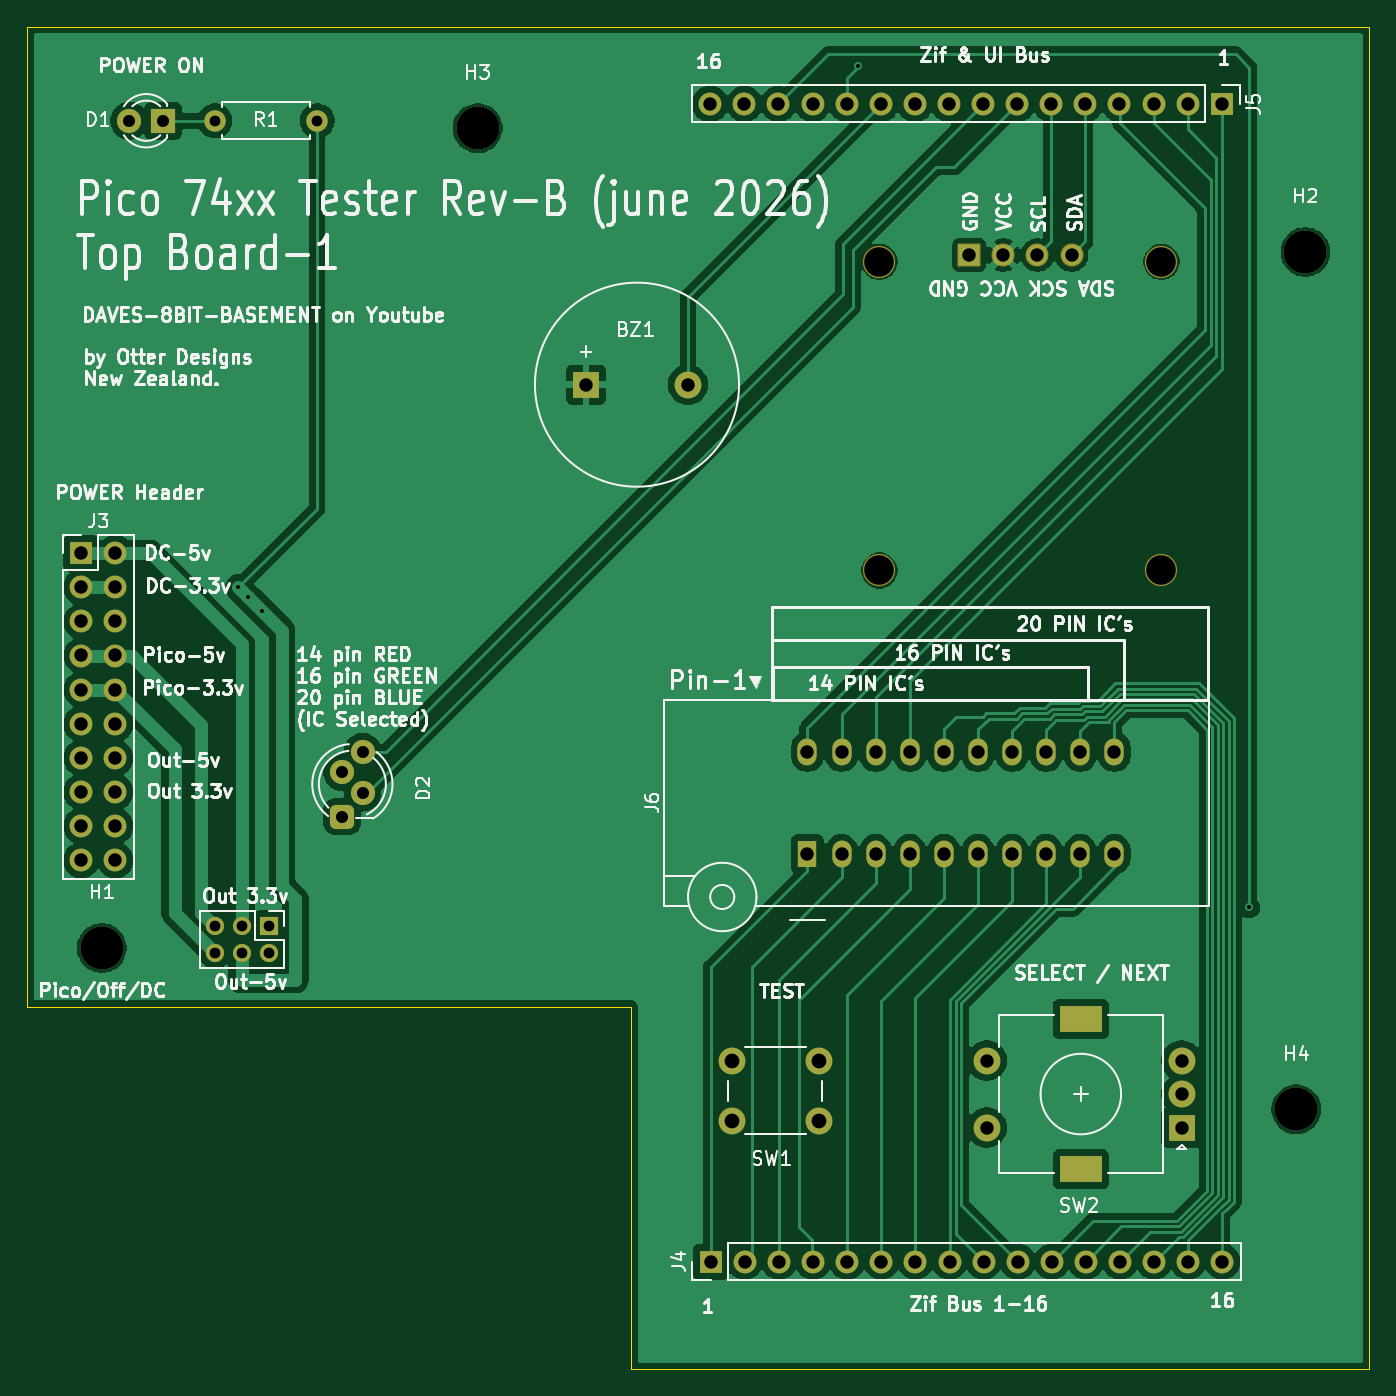
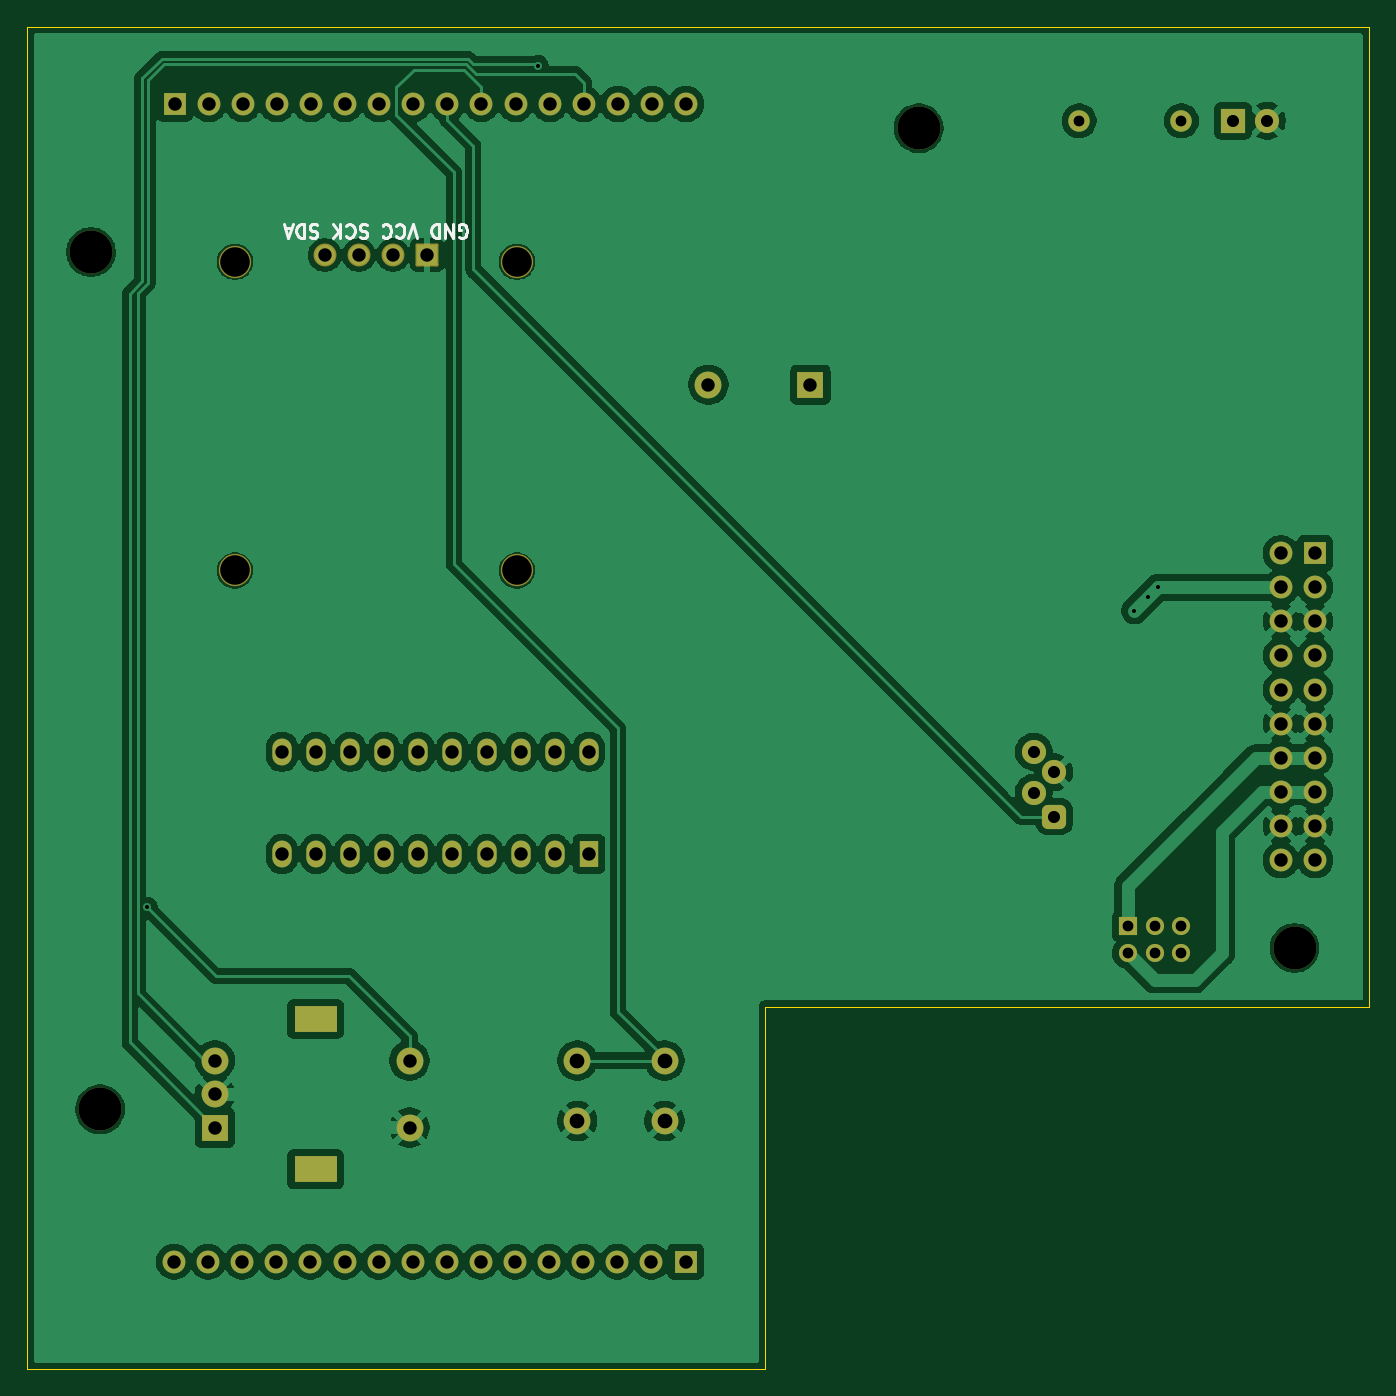
Circuit board: 11 layer files. Board 100.0 x 100.0 mm.
- bottom_copper: top-board-B_Cu.gbr (169604 bytes)
- bottom_mask: top-board-B_Mask.gbr (5005 bytes)
- paste: top-board-B_Paste.gbr (469 bytes)
- bottom_silk: top-board-B_Silkscreen.gbr (7464 bytes)
- outline: top-board-Edge_Cuts.gbr (818 bytes)
- top_copper: top-board-F_Cu.gbr (123970 bytes)
- top_mask: top-board-F_Mask.gbr (5005 bytes)
- paste: top-board-F_Paste.gbr (469 bytes)
- top_silk: top-board-F_Silkscreen.gbr (162601 bytes)
- drill: top-board-NPTH.drl (541 bytes)
- drill: top-board-PTH.drl (2470 bytes)

=== bottom_copper: top-board-B_Cu.gbr (169604 bytes, source omitted) ===
=== bottom_mask: top-board-B_Mask.gbr ===
%TF.GenerationSoftware,KiCad,Pcbnew,10.0.0*%
%TF.CreationDate,2026-06-04T18:52:10+12:00*%
%TF.ProjectId,top-board,746f702d-626f-4617-9264-2e6b69636164,rev?*%
%TF.SameCoordinates,Original*%
%TF.FileFunction,Soldermask,Bot*%
%TF.FilePolarity,Negative*%
%FSLAX46Y46*%
G04 Gerber Fmt 4.6, Leading zero omitted, Abs format (unit mm)*
G04 Created by KiCad (PCBNEW 10.0.0) date 2026-06-04 18:52:10*
%MOMM*%
%LPD*%
G01*
G04 APERTURE LIST*
G04 Aperture macros list*
%AMRoundRect*
0 Rectangle with rounded corners*
0 $1 Rounding radius*
0 $2 $3 $4 $5 $6 $7 $8 $9 X,Y pos of 4 corners*
0 Add a 4 corners polygon primitive as box body*
4,1,4,$2,$3,$4,$5,$6,$7,$8,$9,$2,$3,0*
0 Add four circle primitives for the rounded corners*
1,1,$1+$1,$2,$3*
1,1,$1+$1,$4,$5*
1,1,$1+$1,$6,$7*
1,1,$1+$1,$8,$9*
0 Add four rect primitives between the rounded corners*
20,1,$1+$1,$2,$3,$4,$5,0*
20,1,$1+$1,$4,$5,$6,$7,0*
20,1,$1+$1,$6,$7,$8,$9,0*
20,1,$1+$1,$8,$9,$2,$3,0*%
G04 Aperture macros list end*
%ADD10R,1.440000X2.000000*%
%ADD11O,1.440000X2.000000*%
%ADD12R,1.700000X1.700000*%
%ADD13C,1.700000*%
%ADD14R,1.350000X1.350000*%
%ADD15C,1.350000*%
%ADD16C,3.200000*%
%ADD17R,1.800000X1.800000*%
%ADD18C,1.800000*%
%ADD19C,2.000000*%
%ADD20R,2.000000X2.000000*%
%ADD21C,2.404000*%
%ADD22RoundRect,0.102000X-0.754000X-0.754000X0.754000X-0.754000X0.754000X0.754000X-0.754000X0.754000X0*%
%ADD23C,1.712000*%
%ADD24C,1.600000*%
%ADD25RoundRect,0.450000X0.450000X-0.450000X0.450000X0.450000X-0.450000X0.450000X-0.450000X-0.450000X0*%
%ADD26R,3.200000X2.000000*%
G04 APERTURE END LIST*
D10*
%TO.C,J6*%
X150140000Y-106620000D03*
D11*
X152680000Y-106620000D03*
X155220000Y-106620000D03*
X157760000Y-106620000D03*
X160300000Y-106620000D03*
X162840000Y-106620000D03*
X165380000Y-106620000D03*
X167920000Y-106620000D03*
X170460000Y-106620000D03*
X173000000Y-106620000D03*
X173000000Y-99000000D03*
X170460000Y-99000000D03*
X167920000Y-99000000D03*
X165380000Y-99000000D03*
X162840000Y-99000000D03*
X160300000Y-99000000D03*
X157760000Y-99000000D03*
X155220000Y-99000000D03*
X152680000Y-99000000D03*
X150140000Y-99000000D03*
%TD*%
D12*
%TO.C,J5*%
X181000000Y-50750000D03*
D13*
X178460000Y-50750000D03*
X175920000Y-50750000D03*
X173380000Y-50750000D03*
X170840000Y-50750000D03*
X168300000Y-50750000D03*
X165760000Y-50750000D03*
X163220000Y-50750000D03*
X160680000Y-50750000D03*
X158140000Y-50750000D03*
X155600000Y-50750000D03*
X153060000Y-50750000D03*
X150520000Y-50750000D03*
X147980000Y-50750000D03*
X145440000Y-50750000D03*
X142900000Y-50750000D03*
%TD*%
D14*
%TO.C,J1*%
X110000000Y-112000000D03*
D15*
X110000000Y-114000000D03*
X108000000Y-112000000D03*
X108000000Y-114000000D03*
X106000000Y-112000000D03*
X106000000Y-114000000D03*
%TD*%
D16*
%TO.C,H1*%
X97581609Y-113617879D03*
%TD*%
D17*
%TO.C,D1*%
X102160000Y-52000000D03*
D18*
X99620000Y-52000000D03*
%TD*%
D19*
%TO.C,SW1*%
X151000000Y-126500000D03*
X144500000Y-126500000D03*
X151000000Y-122000000D03*
X144500000Y-122000000D03*
%TD*%
D16*
%TO.C,H3*%
X125572414Y-52550000D03*
%TD*%
D20*
%TO.C,BZ1*%
X133640000Y-71660000D03*
D19*
X141240000Y-71660000D03*
%TD*%
D21*
%TO.C,J2*%
X176504450Y-85500000D03*
X176504450Y-62500000D03*
X155500000Y-85500000D03*
X155500000Y-62500000D03*
D22*
X162190000Y-62000000D03*
D23*
X164730000Y-62000000D03*
X167270000Y-62000000D03*
X169810000Y-62000000D03*
%TD*%
D24*
%TO.C,R1*%
X113620000Y-52000000D03*
X106000000Y-52000000D03*
%TD*%
D25*
%TO.C,D2*%
X115476000Y-103826000D03*
D18*
X117000000Y-102048000D03*
X115476000Y-100524000D03*
X117000000Y-99000000D03*
%TD*%
D12*
%TO.C,J4*%
X142941805Y-136984818D03*
D13*
X145481805Y-136984818D03*
X148021805Y-136984818D03*
X150561805Y-136984818D03*
X153101805Y-136984818D03*
X155641805Y-136984818D03*
X158181805Y-136984818D03*
X160721805Y-136984818D03*
X163261805Y-136984818D03*
X165801805Y-136984818D03*
X168341805Y-136984818D03*
X170881805Y-136984818D03*
X173421805Y-136984818D03*
X175961805Y-136984818D03*
X178501805Y-136984818D03*
X181041805Y-136984818D03*
%TD*%
D20*
%TO.C,SW2*%
X178000000Y-127000000D03*
D19*
X178000000Y-122000000D03*
X178000000Y-124500000D03*
D26*
X170500000Y-130100000D03*
X170500000Y-118900000D03*
D19*
X163500000Y-122000000D03*
X163500000Y-127000000D03*
%TD*%
D12*
%TO.C,J3*%
X96050000Y-84212414D03*
D13*
X98590000Y-84212414D03*
X96050000Y-86752414D03*
X98590000Y-86752414D03*
X96050000Y-89292414D03*
X98590000Y-89292414D03*
X96050000Y-91832414D03*
X98590000Y-91832414D03*
X96050000Y-94372414D03*
X98590000Y-94372414D03*
X96050000Y-96912414D03*
X98590000Y-96912414D03*
X96050000Y-99452414D03*
X98590000Y-99452414D03*
X96050000Y-101992414D03*
X98590000Y-101992414D03*
X96050000Y-104532414D03*
X98590000Y-104532414D03*
X96050000Y-107072414D03*
X98590000Y-107072414D03*
%TD*%
D16*
%TO.C,H2*%
X187224127Y-61775431D03*
%TD*%
%TO.C,H4*%
X186550000Y-125631609D03*
%TD*%
M02*

=== paste: top-board-B_Paste.gbr ===
%TF.GenerationSoftware,KiCad,Pcbnew,10.0.0*%
%TF.CreationDate,2026-06-04T18:52:10+12:00*%
%TF.ProjectId,top-board,746f702d-626f-4617-9264-2e6b69636164,rev?*%
%TF.SameCoordinates,Original*%
%TF.FileFunction,Paste,Bot*%
%TF.FilePolarity,Positive*%
%FSLAX46Y46*%
G04 Gerber Fmt 4.6, Leading zero omitted, Abs format (unit mm)*
G04 Created by KiCad (PCBNEW 10.0.0) date 2026-06-04 18:52:10*
%MOMM*%
%LPD*%
G01*
G04 APERTURE LIST*
G04 APERTURE END LIST*
M02*

=== bottom_silk: top-board-B_Silkscreen.gbr (7464 bytes, source omitted) ===
=== outline: top-board-Edge_Cuts.gbr ===
%TF.GenerationSoftware,KiCad,Pcbnew,10.0.0*%
%TF.CreationDate,2026-06-04T18:52:10+12:00*%
%TF.ProjectId,top-board,746f702d-626f-4617-9264-2e6b69636164,rev?*%
%TF.SameCoordinates,Original*%
%TF.FileFunction,Profile,NP*%
%FSLAX46Y46*%
G04 Gerber Fmt 4.6, Leading zero omitted, Abs format (unit mm)*
G04 Created by KiCad (PCBNEW 10.0.0) date 2026-06-04 18:52:10*
%MOMM*%
%LPD*%
G01*
G04 APERTURE LIST*
%TA.AperFunction,Profile*%
%ADD10C,0.100000*%
%TD*%
G04 APERTURE END LIST*
D10*
X92000000Y-45000000D02*
X92000000Y-118000000D01*
X92000000Y-118000000D02*
X137000000Y-118000000D01*
X137000000Y-118000000D02*
X137000000Y-145000000D01*
X137000000Y-145000000D02*
X192000000Y-145000000D01*
X192000000Y-45000000D02*
X92000000Y-45000000D01*
X192000000Y-145000000D02*
X192000000Y-45000000D01*
M02*

=== top_copper: top-board-F_Cu.gbr (123970 bytes, source omitted) ===
=== top_mask: top-board-F_Mask.gbr ===
%TF.GenerationSoftware,KiCad,Pcbnew,10.0.0*%
%TF.CreationDate,2026-06-04T18:52:10+12:00*%
%TF.ProjectId,top-board,746f702d-626f-4617-9264-2e6b69636164,rev?*%
%TF.SameCoordinates,Original*%
%TF.FileFunction,Soldermask,Top*%
%TF.FilePolarity,Negative*%
%FSLAX46Y46*%
G04 Gerber Fmt 4.6, Leading zero omitted, Abs format (unit mm)*
G04 Created by KiCad (PCBNEW 10.0.0) date 2026-06-04 18:52:10*
%MOMM*%
%LPD*%
G01*
G04 APERTURE LIST*
G04 Aperture macros list*
%AMRoundRect*
0 Rectangle with rounded corners*
0 $1 Rounding radius*
0 $2 $3 $4 $5 $6 $7 $8 $9 X,Y pos of 4 corners*
0 Add a 4 corners polygon primitive as box body*
4,1,4,$2,$3,$4,$5,$6,$7,$8,$9,$2,$3,0*
0 Add four circle primitives for the rounded corners*
1,1,$1+$1,$2,$3*
1,1,$1+$1,$4,$5*
1,1,$1+$1,$6,$7*
1,1,$1+$1,$8,$9*
0 Add four rect primitives between the rounded corners*
20,1,$1+$1,$2,$3,$4,$5,0*
20,1,$1+$1,$4,$5,$6,$7,0*
20,1,$1+$1,$6,$7,$8,$9,0*
20,1,$1+$1,$8,$9,$2,$3,0*%
G04 Aperture macros list end*
%ADD10R,1.440000X2.000000*%
%ADD11O,1.440000X2.000000*%
%ADD12R,1.700000X1.700000*%
%ADD13C,1.700000*%
%ADD14R,1.350000X1.350000*%
%ADD15C,1.350000*%
%ADD16C,3.200000*%
%ADD17R,1.800000X1.800000*%
%ADD18C,1.800000*%
%ADD19C,2.000000*%
%ADD20R,2.000000X2.000000*%
%ADD21C,2.404000*%
%ADD22RoundRect,0.102000X-0.754000X-0.754000X0.754000X-0.754000X0.754000X0.754000X-0.754000X0.754000X0*%
%ADD23C,1.712000*%
%ADD24C,1.600000*%
%ADD25RoundRect,0.450000X0.450000X-0.450000X0.450000X0.450000X-0.450000X0.450000X-0.450000X-0.450000X0*%
%ADD26R,3.200000X2.000000*%
G04 APERTURE END LIST*
D10*
%TO.C,J6*%
X150140000Y-106620000D03*
D11*
X152680000Y-106620000D03*
X155220000Y-106620000D03*
X157760000Y-106620000D03*
X160300000Y-106620000D03*
X162840000Y-106620000D03*
X165380000Y-106620000D03*
X167920000Y-106620000D03*
X170460000Y-106620000D03*
X173000000Y-106620000D03*
X173000000Y-99000000D03*
X170460000Y-99000000D03*
X167920000Y-99000000D03*
X165380000Y-99000000D03*
X162840000Y-99000000D03*
X160300000Y-99000000D03*
X157760000Y-99000000D03*
X155220000Y-99000000D03*
X152680000Y-99000000D03*
X150140000Y-99000000D03*
%TD*%
D12*
%TO.C,J5*%
X181000000Y-50750000D03*
D13*
X178460000Y-50750000D03*
X175920000Y-50750000D03*
X173380000Y-50750000D03*
X170840000Y-50750000D03*
X168300000Y-50750000D03*
X165760000Y-50750000D03*
X163220000Y-50750000D03*
X160680000Y-50750000D03*
X158140000Y-50750000D03*
X155600000Y-50750000D03*
X153060000Y-50750000D03*
X150520000Y-50750000D03*
X147980000Y-50750000D03*
X145440000Y-50750000D03*
X142900000Y-50750000D03*
%TD*%
D14*
%TO.C,J1*%
X110000000Y-112000000D03*
D15*
X110000000Y-114000000D03*
X108000000Y-112000000D03*
X108000000Y-114000000D03*
X106000000Y-112000000D03*
X106000000Y-114000000D03*
%TD*%
D16*
%TO.C,H1*%
X97581609Y-113617879D03*
%TD*%
D17*
%TO.C,D1*%
X102160000Y-52000000D03*
D18*
X99620000Y-52000000D03*
%TD*%
D19*
%TO.C,SW1*%
X151000000Y-126500000D03*
X144500000Y-126500000D03*
X151000000Y-122000000D03*
X144500000Y-122000000D03*
%TD*%
D16*
%TO.C,H3*%
X125572414Y-52550000D03*
%TD*%
D20*
%TO.C,BZ1*%
X133640000Y-71660000D03*
D19*
X141240000Y-71660000D03*
%TD*%
D21*
%TO.C,J2*%
X176504450Y-85500000D03*
X176504450Y-62500000D03*
X155500000Y-85500000D03*
X155500000Y-62500000D03*
D22*
X162190000Y-62000000D03*
D23*
X164730000Y-62000000D03*
X167270000Y-62000000D03*
X169810000Y-62000000D03*
%TD*%
D24*
%TO.C,R1*%
X113620000Y-52000000D03*
X106000000Y-52000000D03*
%TD*%
D25*
%TO.C,D2*%
X115476000Y-103826000D03*
D18*
X117000000Y-102048000D03*
X115476000Y-100524000D03*
X117000000Y-99000000D03*
%TD*%
D12*
%TO.C,J4*%
X142941805Y-136984818D03*
D13*
X145481805Y-136984818D03*
X148021805Y-136984818D03*
X150561805Y-136984818D03*
X153101805Y-136984818D03*
X155641805Y-136984818D03*
X158181805Y-136984818D03*
X160721805Y-136984818D03*
X163261805Y-136984818D03*
X165801805Y-136984818D03*
X168341805Y-136984818D03*
X170881805Y-136984818D03*
X173421805Y-136984818D03*
X175961805Y-136984818D03*
X178501805Y-136984818D03*
X181041805Y-136984818D03*
%TD*%
D20*
%TO.C,SW2*%
X178000000Y-127000000D03*
D19*
X178000000Y-122000000D03*
X178000000Y-124500000D03*
D26*
X170500000Y-130100000D03*
X170500000Y-118900000D03*
D19*
X163500000Y-122000000D03*
X163500000Y-127000000D03*
%TD*%
D12*
%TO.C,J3*%
X96050000Y-84212414D03*
D13*
X98590000Y-84212414D03*
X96050000Y-86752414D03*
X98590000Y-86752414D03*
X96050000Y-89292414D03*
X98590000Y-89292414D03*
X96050000Y-91832414D03*
X98590000Y-91832414D03*
X96050000Y-94372414D03*
X98590000Y-94372414D03*
X96050000Y-96912414D03*
X98590000Y-96912414D03*
X96050000Y-99452414D03*
X98590000Y-99452414D03*
X96050000Y-101992414D03*
X98590000Y-101992414D03*
X96050000Y-104532414D03*
X98590000Y-104532414D03*
X96050000Y-107072414D03*
X98590000Y-107072414D03*
%TD*%
D16*
%TO.C,H2*%
X187224127Y-61775431D03*
%TD*%
%TO.C,H4*%
X186550000Y-125631609D03*
%TD*%
M02*

=== paste: top-board-F_Paste.gbr ===
%TF.GenerationSoftware,KiCad,Pcbnew,10.0.0*%
%TF.CreationDate,2026-06-04T18:52:10+12:00*%
%TF.ProjectId,top-board,746f702d-626f-4617-9264-2e6b69636164,rev?*%
%TF.SameCoordinates,Original*%
%TF.FileFunction,Paste,Top*%
%TF.FilePolarity,Positive*%
%FSLAX46Y46*%
G04 Gerber Fmt 4.6, Leading zero omitted, Abs format (unit mm)*
G04 Created by KiCad (PCBNEW 10.0.0) date 2026-06-04 18:52:10*
%MOMM*%
%LPD*%
G01*
G04 APERTURE LIST*
G04 APERTURE END LIST*
M02*

=== top_silk: top-board-F_Silkscreen.gbr (162601 bytes, source omitted) ===
=== drill: top-board-NPTH.drl ===
M48
; DRILL file KiCad 10.0.0 date 2026-06-04T18:52:15
; FORMAT={-:-/ absolute / metric / decimal}
; #@! TF.CreationDate,2026-06-04T18:52:15+12:00
; #@! TF.GenerationSoftware,Kicad,Pcbnew,10.0.0
; #@! TF.FileFunction,NonPlated,1,2,NPTH
FMAT,2
METRIC
; #@! TA.AperFunction,NonPlated,NPTH,ComponentDrill
T1C2.200
; #@! TA.AperFunction,NonPlated,NPTH,ComponentDrill
T2C3.200
%
G90
G05
T1
X155.5Y-62.5
X155.5Y-85.5
X176.504Y-62.5
X176.504Y-85.5
T2
X97.582Y-113.618
X125.572Y-52.55
X186.55Y-125.632
X187.224Y-61.775
M30

=== drill: top-board-PTH.drl ===
M48
; DRILL file KiCad 10.0.0 date 2026-06-04T18:52:15
; FORMAT={-:-/ absolute / metric / decimal}
; #@! TF.CreationDate,2026-06-04T18:52:15+12:00
; #@! TF.GenerationSoftware,Kicad,Pcbnew,10.0.0
; #@! TF.FileFunction,Plated,1,2,PTH
FMAT,2
METRIC
; #@! TA.AperFunction,Plated,PTH,ViaDrill
T1C0.300
; #@! TA.AperFunction,Plated,PTH,ComponentDrill
T2C0.800
; #@! TA.AperFunction,Plated,PTH,ComponentDrill
T3C0.900
; #@! TA.AperFunction,Plated,PTH,ComponentDrill
T4C1.000
; #@! TA.AperFunction,Plated,PTH,ComponentDrill
T5C1.100
; #@! TA.AperFunction,Plated,PTH,ComponentDrill
T6C1.500
%
G90
G05
T1
X107.752Y-86.752
X108.5Y-87.5
X109.5Y-88.5
X153.925Y-47.9
X183.05Y-110.6
T2
X106.0Y-52.0
X106.0Y-112.0
X106.0Y-114.0
X108.0Y-112.0
X108.0Y-114.0
X110.0Y-112.0
X110.0Y-114.0
X113.62Y-52.0
T3
X99.62Y-52.0
X102.16Y-52.0
X115.476Y-100.524
X115.476Y-103.826
X117.0Y-99.0
X117.0Y-102.048
T4
X96.05Y-84.212
X96.05Y-86.752
X96.05Y-89.292
X96.05Y-91.832
X96.05Y-94.372
X96.05Y-96.912
X96.05Y-99.452
X96.05Y-101.992
X96.05Y-104.532
X96.05Y-107.072
X98.59Y-84.212
X98.59Y-86.752
X98.59Y-89.292
X98.59Y-91.832
X98.59Y-94.372
X98.59Y-96.912
X98.59Y-99.452
X98.59Y-101.992
X98.59Y-104.532
X98.59Y-107.072
X133.64Y-71.66
X141.24Y-71.66
X142.9Y-50.75
X142.942Y-136.985
X145.44Y-50.75
X145.482Y-136.985
X147.98Y-50.75
X148.022Y-136.985
X150.14Y-99.0
X150.14Y-106.62
X150.52Y-50.75
X150.562Y-136.985
X152.68Y-99.0
X152.68Y-106.62
X153.06Y-50.75
X153.102Y-136.985
X155.22Y-99.0
X155.22Y-106.62
X155.6Y-50.75
X155.642Y-136.985
X157.76Y-99.0
X157.76Y-106.62
X158.14Y-50.75
X158.182Y-136.985
X160.3Y-99.0
X160.3Y-106.62
X160.68Y-50.75
X160.722Y-136.985
X162.19Y-62.0
X162.84Y-99.0
X162.84Y-106.62
X163.22Y-50.75
X163.262Y-136.985
X163.5Y-122.0
X163.5Y-127.0
X164.73Y-62.0
X165.38Y-99.0
X165.38Y-106.62
X165.76Y-50.75
X165.802Y-136.985
X167.27Y-62.0
X167.92Y-99.0
X167.92Y-106.62
X168.3Y-50.75
X168.342Y-136.985
X169.81Y-62.0
X170.46Y-99.0
X170.46Y-106.62
X170.84Y-50.75
X170.882Y-136.985
X173.0Y-99.0
X173.0Y-106.62
X173.38Y-50.75
X173.422Y-136.985
X175.92Y-50.75
X175.962Y-136.985
X178.0Y-122.0
X178.0Y-124.5
X178.0Y-127.0
X178.46Y-50.75
X178.502Y-136.985
X181.0Y-50.75
X181.042Y-136.985
T5
X144.5Y-122.0
X144.5Y-126.5
X151.0Y-122.0
X151.0Y-126.5
T6
G00X171.15Y-118.9
M15
G01X169.85Y-118.9
M16
G05
G00X171.15Y-130.1
M15
G01X169.85Y-130.1
M16
G05
M30
